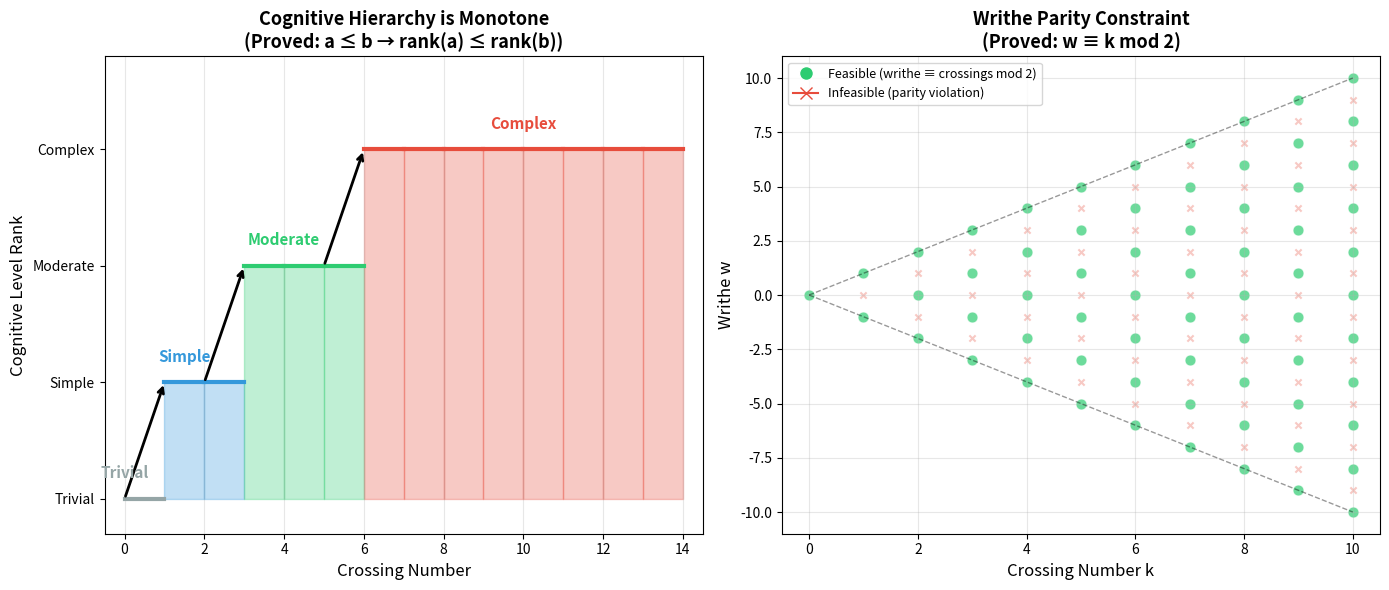

Python code for this plot:
"""
Visualization 3: Cognitive Complexity Hierarchy

Visualizes the monotonicity of the cognitive level assignment and
the information-theoretic bounds. Shows how the proved theorems
constrain the space of possible cognitive processes.
"""

import matplotlib.pyplot as plt
import numpy as np

fig, (ax1, ax2) = plt.subplots(1, 2, figsize=(14, 6))

# ─── Left: Cognitive Level Step Function (Monotonicity) ────────

crossings = np.arange(0, 15)
level_names = ['Trivial', 'Simple', 'Moderate', 'Complex']
level_colors = ['#95a5a6', '#3498db', '#2ecc71', '#e74c3c']

def cog_level(k):
    if k == 0: return 0
    elif k <= 2: return 1
    elif k <= 5: return 2
    else: return 3

levels = [cog_level(k) for k in crossings]

# Step function
for i in range(len(crossings) - 1):
    ax1.fill_between([crossings[i], crossings[i+1]],
                     [levels[i], levels[i]],
                     alpha=0.3, color=level_colors[levels[i]])
    ax1.plot([crossings[i], crossings[i+1]], [levels[i], levels[i]],
             color=level_colors[levels[i]], linewidth=3)

# Transition markers
transitions = [(0, 1, 1), (2, 3, 2), (5, 6, 3)]
for x1, x2, new_level in transitions:
    ax1.annotate('', xy=(x2, new_level), xytext=(x1, new_level - 1),
                arrowprops=dict(arrowstyle='->', color='black', lw=2))

# Labels
for i, name in enumerate(level_names):
    positions = [k for k in crossings if cog_level(k) == i]
    if positions:
        mid = (min(positions) + max(positions)) / 2
        ax1.text(mid, i + 0.15, name, ha='center', va='bottom',
                fontsize=11, fontweight='bold', color=level_colors[i])

ax1.set_xlabel('Crossing Number', fontsize=12)
ax1.set_ylabel('Cognitive Level Rank', fontsize=12)
ax1.set_title('Cognitive Hierarchy is Monotone\n(Proved: a ≤ b → rank(a) ≤ rank(b))',
             fontsize=13, fontweight='bold')
ax1.set_yticks([0, 1, 2, 3])
ax1.set_yticklabels(level_names)
ax1.grid(True, alpha=0.3, axis='x')
ax1.set_xlim(-0.5, 14.5)
ax1.set_ylim(-0.3, 3.8)

# ─── Right: Writhe Parity Theorem ────────────────────────────

ax2_data = []
for k in range(0, 11):
    feasible = [w for w in range(-k, k + 1) if (w - k) % 2 == 0]
    infeasible = [w for w in range(-k, k + 1) if (w - k) % 2 != 0]
    for w in feasible:
        ax2.scatter(k, w, s=60, c='#2ecc71', alpha=0.7, edgecolors='white', linewidth=0.5)
    for w in infeasible:
        ax2.scatter(k, w, s=20, c='#e74c3c', alpha=0.3, marker='x')

# Boundary
k_range = np.arange(0, 11)
ax2.plot(k_range, k_range, 'k--', alpha=0.4, linewidth=1)
ax2.plot(k_range, -k_range, 'k--', alpha=0.4, linewidth=1)

# Legend
from matplotlib.lines import Line2D
legend_elements = [
    Line2D([0], [0], marker='o', color='w', markerfacecolor='#2ecc71', markersize=10,
           label='Feasible (writhe ≡ crossings mod 2)'),
    Line2D([0], [0], marker='x', color='#e74c3c', markersize=8,
           label='Infeasible (parity violation)'),
]
ax2.legend(handles=legend_elements, fontsize=9, loc='upper left')

ax2.set_xlabel('Crossing Number k', fontsize=12)
ax2.set_ylabel('Writhe w', fontsize=12)
ax2.set_title('Writhe Parity Constraint\n(Proved: w ≡ k mod 2)',
             fontsize=13, fontweight='bold')
ax2.grid(True, alpha=0.3)
ax2.set_xlim(-0.5, 10.5)

plt.tight_layout()
plt.savefig('viz_hierarchy.png', dpi=150, bbox_inches='tight')
print("Saved viz_hierarchy.png")
